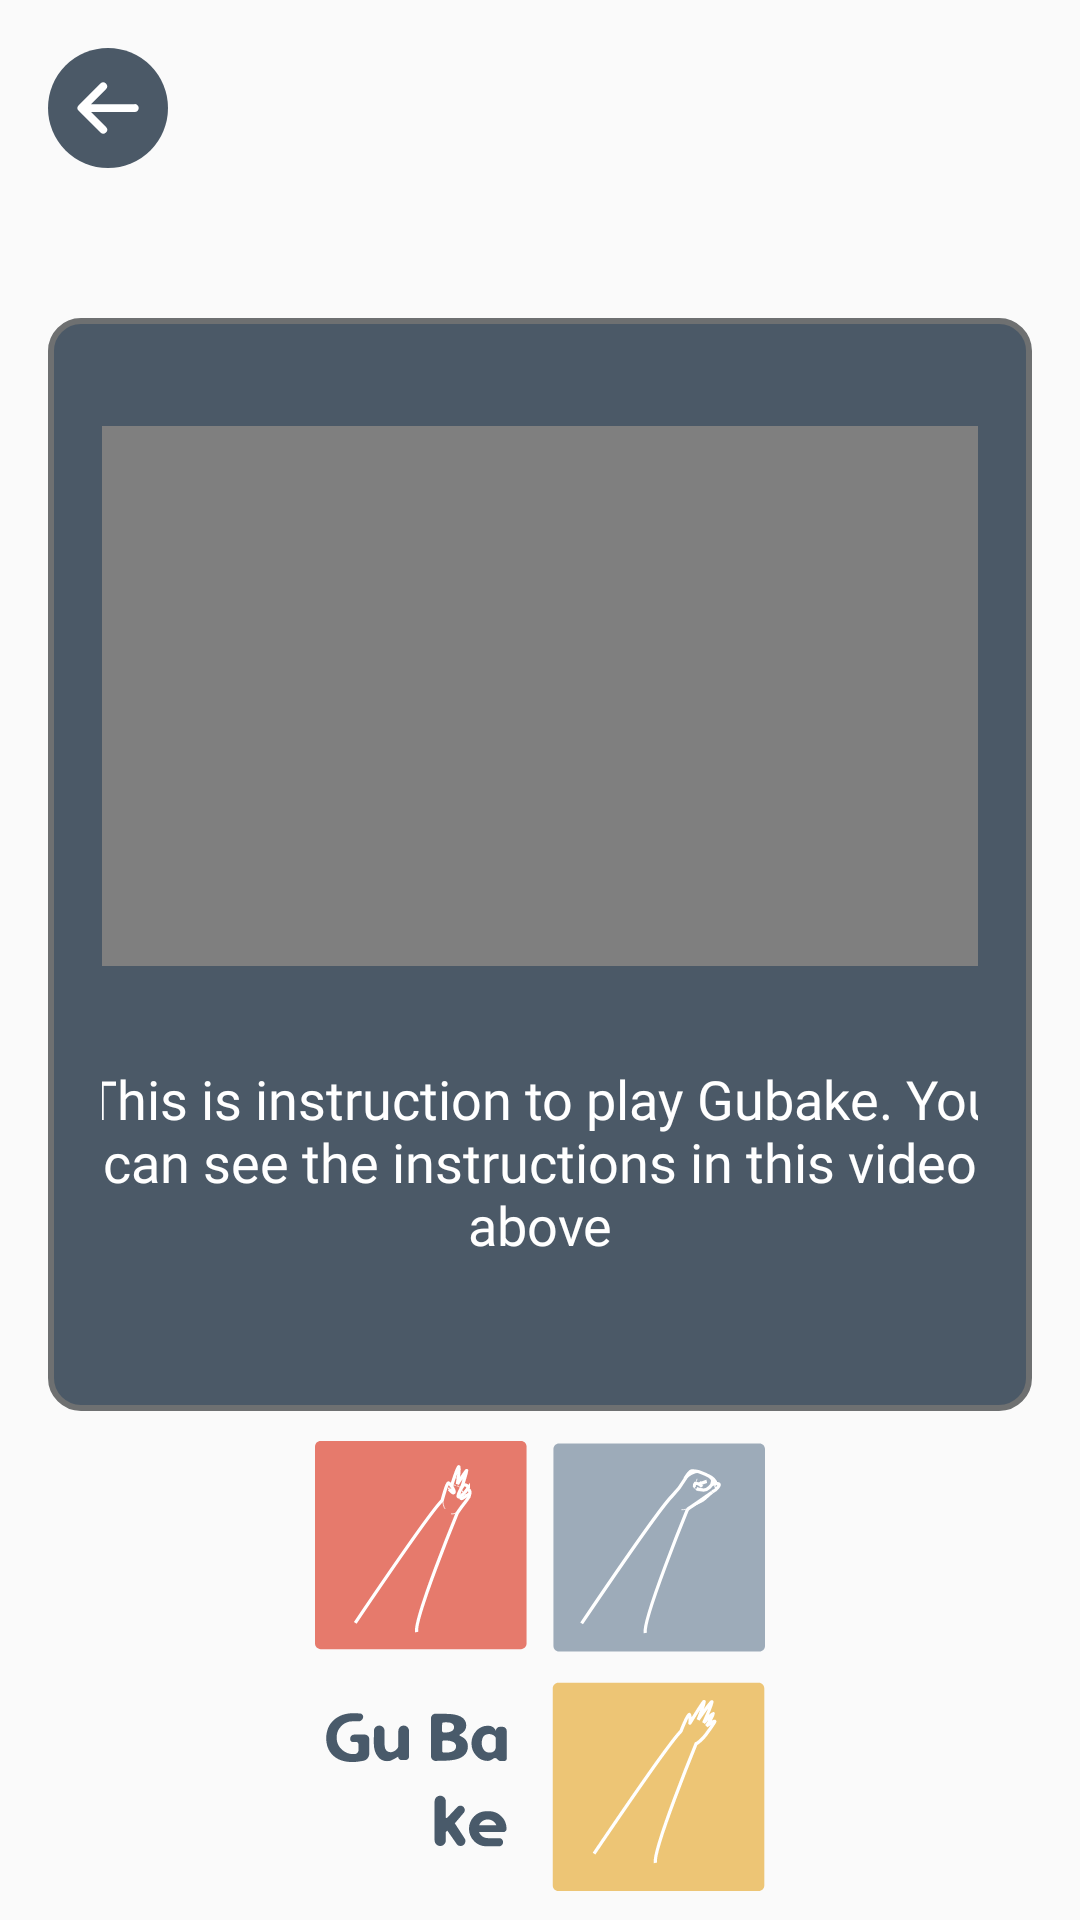

This screen was rendered from an Android layout file. Write that file and the resources it references.
<!-- AndroidManifest.xml: application theme Theme.AppCompat.Light.NoActionBar -->
<!-- res/layout/activity_instruction.xml -->
<?xml version="1.0" encoding="utf-8"?>
<androidx.constraintlayout.widget.ConstraintLayout xmlns:android="http://schemas.android.com/apk/res/android"
    xmlns:app="http://schemas.android.com/apk/res-auto"
    xmlns:tools="http://schemas.android.com/tools"
    android:layout_width="match_parent"
    android:layout_height="match_parent"
    tools:context=".ui.about.InstructionActivity">

    <ImageView
        android:id="@+id/iv_back"
        android:layout_width="40dp"
        android:layout_height="40dp"
        android:layout_margin="16dp"
        android:contentDescription="@string/back_menu"
        android:src="@drawable/ic_back_blue"
        app:layout_constraintStart_toStartOf="parent"
        app:layout_constraintTop_toTopOf="parent" />

    <LinearLayout
        android:id="@+id/layout1"
        android:layout_width="match_parent"
        android:layout_height="wrap_content"
        android:layout_marginStart="16dp"
        android:layout_marginTop="50dp"
        android:layout_marginEnd="16dp"
        android:background="@drawable/bg_but_gray"
        android:orientation="vertical"
        android:padding="18dp"
        app:layout_constraintEnd_toEndOf="parent"
        app:layout_constraintStart_toStartOf="parent"
        app:layout_constraintTop_toBottomOf="@id/iv_back">

        <VideoView
            android:id="@+id/video_instruksi"
            android:layout_width="320dp"
            android:layout_gravity="center"
            android:layout_height="180dp"
            android:layout_marginTop="18dp" />

        <TextView
            android:layout_width="314dp"
            android:layout_height="wrap_content"
            android:layout_gravity="center"
            android:layout_marginTop="32dp"
            android:layout_marginBottom="32dp"
            android:fontFamily="@font/comic_san"
            android:gravity="center"
            android:text="@string/tvInstruction"
            android:textColor="@color/colorWhiteFont"
            android:textSize="18sp" />
    </LinearLayout>

    <ImageView
        android:layout_width="150dp"
        android:layout_height="150dp"
        android:contentDescription="@string/ivLogoApps"
        android:src="@drawable/ic_logo_dark"
        app:layout_constraintBottom_toBottomOf="parent"
        app:layout_constraintEnd_toEndOf="parent"
        app:layout_constraintStart_toStartOf="parent"

        app:layout_constraintTop_toBottomOf="@id/layout1" />

</androidx.constraintlayout.widget.ConstraintLayout>
<!-- resources referenced by this layout -->
<resources>
  <color name="colorWhiteFont">#FFFFFF</color>
  <!-- drawable bg_but_gray (drawable) -->
  <?xml version="1.0" encoding="utf-8"?>
  <shape xmlns:android="http://schemas.android.com/apk/res/android">
      <solid android:color="@color/ColorBgButGray" />
      <corners android:radius="10dp"/>
      <stroke android:width="2dp"
          android:color="@color/ColorStrokeGray"/>
  </shape>
  <!-- drawable ic_back_blue (drawable) -->
  <vector xmlns:android="http://schemas.android.com/apk/res/android"
      android:width="48dp"
      android:height="48dp"
      android:viewportWidth="48"
      android:viewportHeight="48">
    <path
        android:pathData="M24,24m-24,0a24,24 0,1 1,48 0a24,24 0,1 1,-48 0"
        android:fillColor="#4b5967"/>
    <path
        android:pathData="M21,33.8a1.57,1.57 0,0 0,2.22 -2.22l-6,-6H34.6a1.57,1.57 0,1 0,0 -3.13H17.18l6,-6a1.58,1.58 0,0 0,0 -2.22,1.59 1.59,0 0,0 -2.22,0l-8.69,8.69a1.57,1.57 0,0 0,0 2.22Z"
        android:fillColor="#fff"/>
  </vector>
  <!-- drawable ic_logo_dark: vector/xml drawable (drawable, 14971 chars, omitted) -->
  <string name="back_menu">Kembali Ke Menu</string>
  <string name="ivLogoApps">logo apps</string>
  <string name="tvInstruction">This is instruction to play Gubake. You can see the instructions in this video above</string>
  <color name="ColorBgButGray">#4B5967</color>
  <color name="ColorStrokeGray">#6E7071</color>
</resources>
